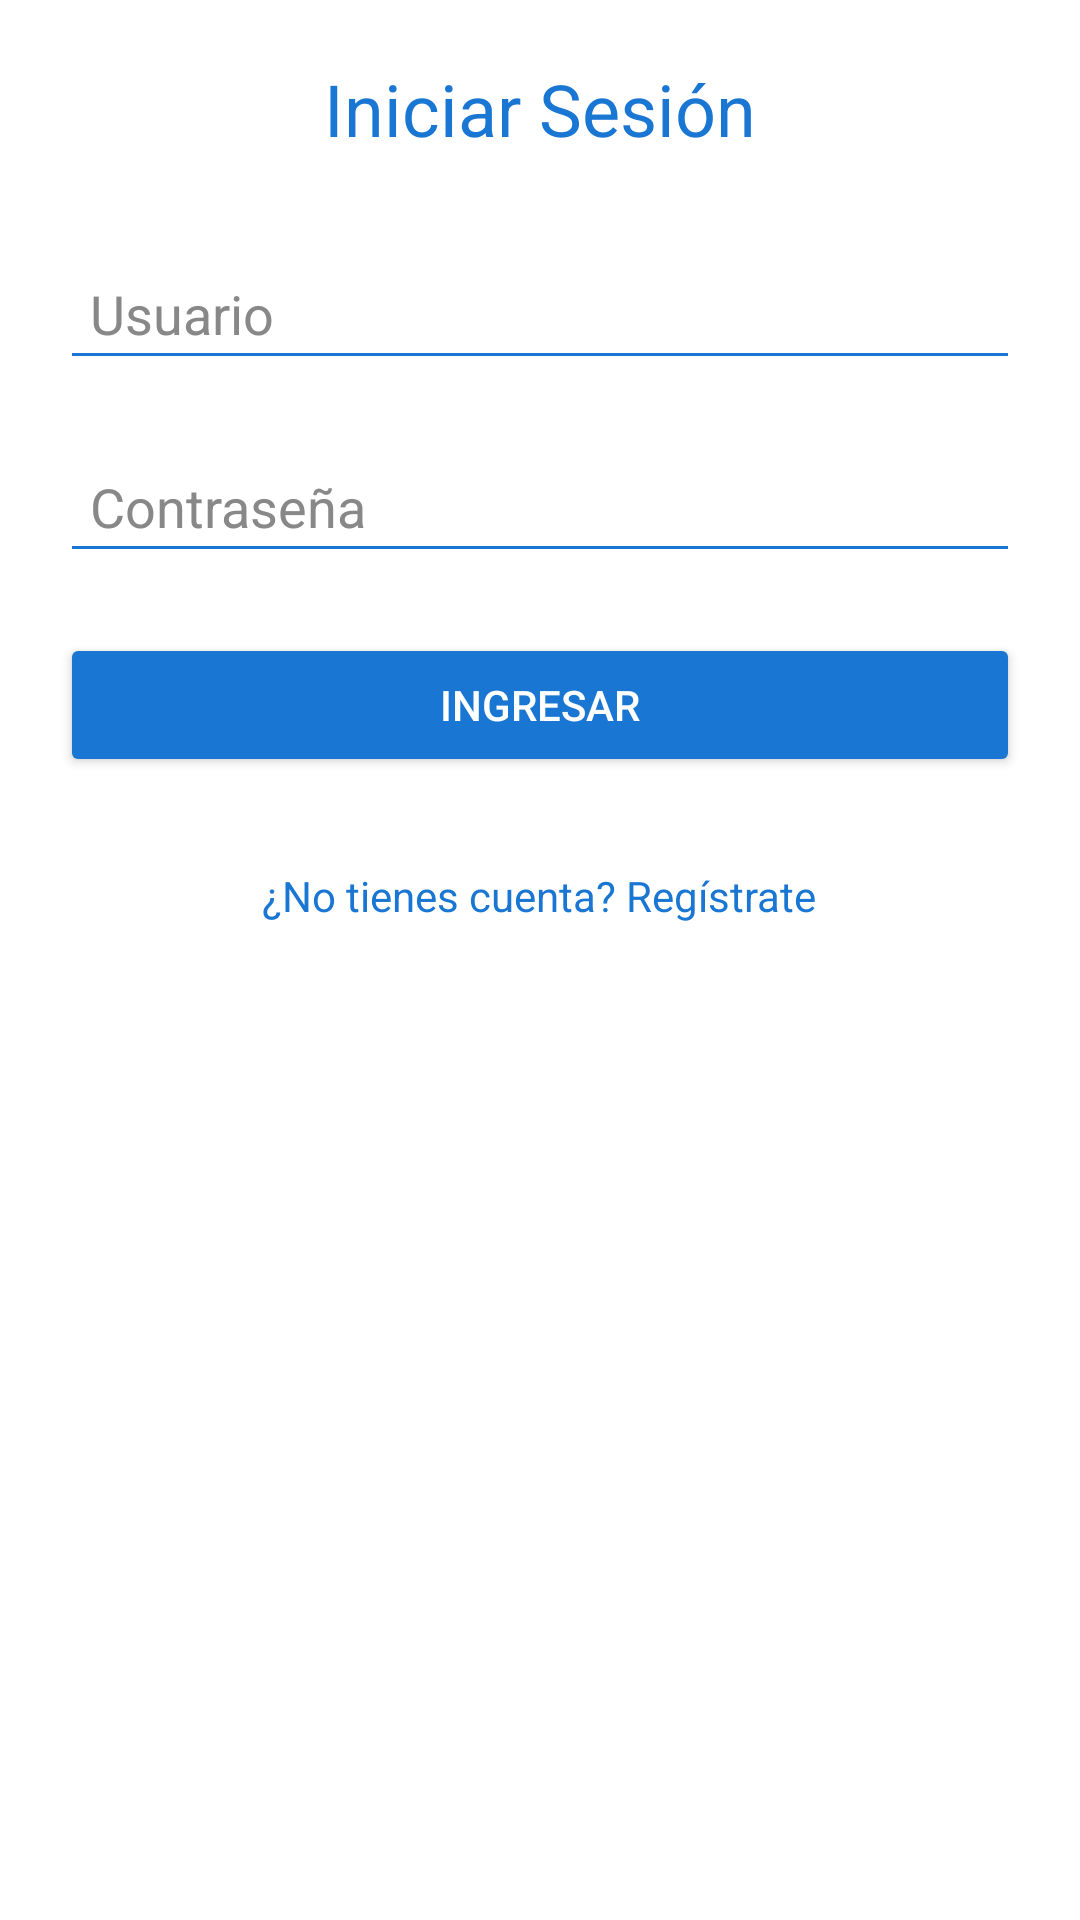

Here is an Android app screen rendered from its layout file. Give the layout XML and the strings, colors and styles it references.
<!-- AndroidManifest.xml: application theme Theme.PetCareTracker -->
<!-- res/layout/activity_login2.xml -->
<?xml version="1.0" encoding="utf-8"?>
<LinearLayout
    xmlns:android="http://schemas.android.com/apk/res/android"
    android:layout_width="match_parent"
    android:layout_height="match_parent"
    android:orientation="vertical"
    android:padding="20dp"
    android:background="#FFFFFF">

    <TextView
        android:layout_width="wrap_content"
        android:layout_height="wrap_content"
        android:layout_gravity="center"
        android:layout_marginBottom="30dp"
        android:text="Iniciar Sesión"
        android:textColor="#1976D2"
        android:textSize="24sp" />

    <EditText
        android:id="@+id/etUsuario"
        android:layout_width="match_parent"
        android:layout_height="wrap_content"
        android:layout_marginBottom="20dp"
        android:backgroundTint="#1976D2"
        android:hint="Usuario"
        android:textColor= "#000000"
        android:textColorHint="#888888"
        android:inputType="textPersonName"
        android:padding="10dp" />

    <EditText
        android:id="@+id/etContrasena"
        android:layout_width="match_parent"
        android:layout_height="wrap_content"
        android:hint="Contraseña"
        android:textColor= "#000000"
        android:textColorHint="#888888"
        android:backgroundTint="#1976D2"
        android:padding="10dp"
        android:layout_marginBottom="20dp"
        android:inputType="textPassword" />

    <Button
        android:id="@+id/btnLogin"
        android:layout_width="match_parent"
        android:layout_height="wrap_content"
        android:text="Ingresar"
        android:backgroundTint="#1976D2"
        android:textColor="#FFFFFF"
        android:padding="10dp"
        android:layout_marginBottom="20dp" />

    <TextView
        android:id="@+id/tvRegistro"
        android:layout_width="wrap_content"
        android:layout_height="wrap_content"
        android:layout_gravity="center"
        android:padding="10dp"
        android:text="¿No tienes cuenta? Regístrate"
        android:textColor="#1976D2" />

</LinearLayout>
<!-- resources referenced by this layout -->
<resources>
  <style name="Theme.PetCareTracker" parent="Theme.Material3.DayNight.NoActionBar">
              <item name="colorPrimary">#1976D2</item>
              <item name="colorPrimaryContainer">#1565C0</item>
              <item name="colorOnPrimary">#FFFFFF</item>
  
              <item name="colorSecondary">#03DAC6</item>
              <item name="colorSecondaryContainer">#018786</item>
              <item name="colorOnSecondary">#000000</item>
  
              <item name="android:windowBackground">#FFFFFF</item>
              <item name="android:textColor">#000000</item>
          </style>
</resources>
